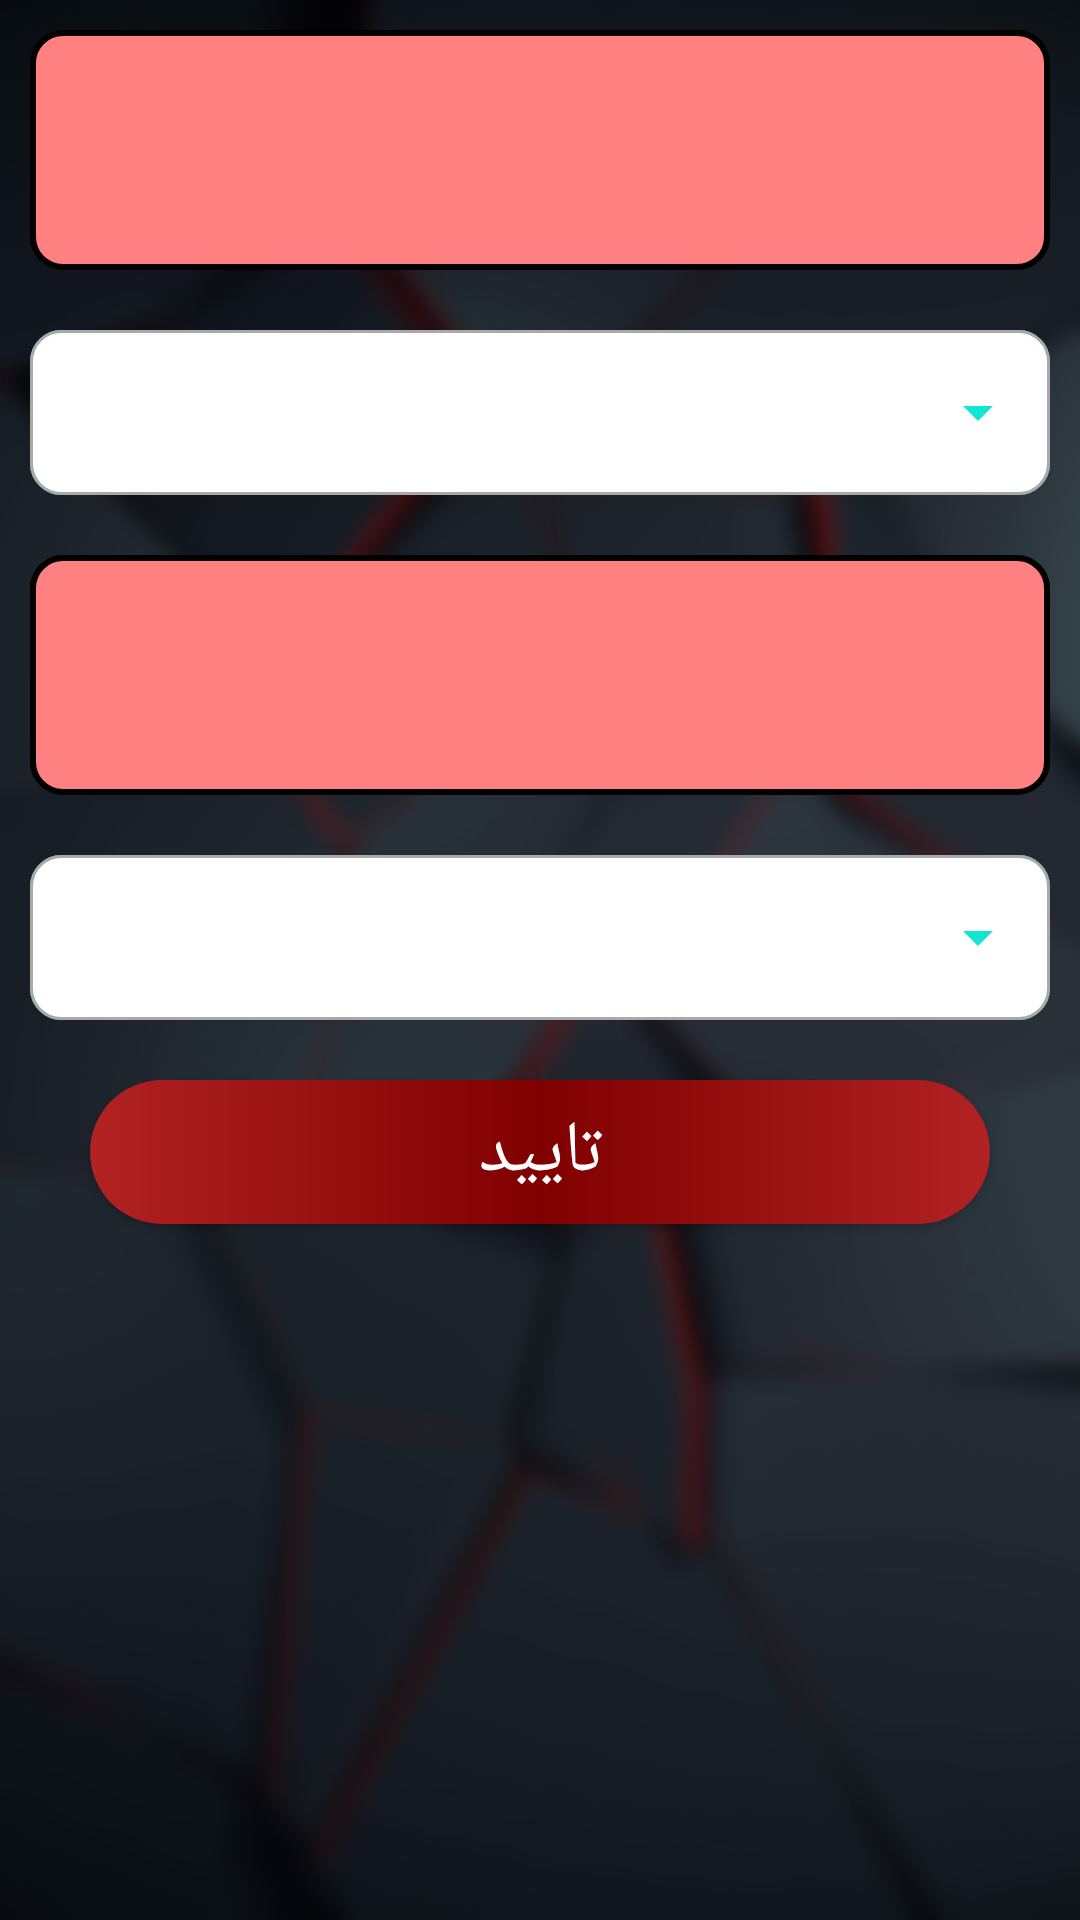

This screen was rendered from an Android layout file. Write that file and the resources it references.
<!-- AndroidManifest.xml: application theme Theme.Vaxino -->
<!-- res/layout/activity_select.xml -->
<?xml version="1.0" encoding="utf-8"?>
<LinearLayout
    xmlns:android="http://schemas.android.com/apk/res/android"
    xmlns:app="http://schemas.android.com/apk/res-auto"
    xmlns:tools="http://schemas.android.com/tools"
    android:layout_width="match_parent"
    android:layout_height="match_parent"
    android:orientation="vertical"
    android:background="@drawable/background_1"
    tools:context=".activitycodes.SelectActivity">


    <androidx.core.widget.NestedScrollView
        android:id="@+id/nested_1"
        android:layout_width="match_parent"
        android:layout_height="80dp"
        android:fillViewport="true"
        android:layout_margin="10dp"
        android:layout_marginTop="10dp"
        android:background="@drawable/design_text_view">

        <TextView
            android:id="@+id/txt_City"
            android:layout_width="match_parent"
            android:layout_height="wrap_content"
            android:layout_margin="20dp"
            android:textAlignment="viewStart"
            android:textColor="#000000"
            android:textSize="24sp"
            android:textStyle="bold"
            android:fontFamily="@font/frission"/>
    </androidx.core.widget.NestedScrollView>

    <Spinner
        android:id="@+id/spinner_City"
        android:layout_width="match_parent"
        android:layout_height="55dp"
        android:layout_margin="10dp"
        android:textAlignment="center"
        android:background="@drawable/design_spinner"
        android:fontFamily="@font/frission"/>


    <androidx.core.widget.NestedScrollView
        android:id="@+id/nested_2"
        android:layout_width="match_parent"
        android:layout_height="80dp"
        android:layout_margin="10dp"
        android:layout_marginTop="10dp"
        android:background="@drawable/design_text_view"
        android:fillViewport="true">

        <TextView
            android:id="@+id/txt_Vaccine"
            android:layout_width="match_parent"
            android:layout_height="wrap_content"
            android:layout_margin="20dp"
            android:textAlignment="viewStart"
            android:textColor="#000000"
            android:textSize="24sp"
            android:fontFamily="@font/frission"/>
    </androidx.core.widget.NestedScrollView>

    <Spinner
        android:id="@+id/spinner_Vaccine"
        android:layout_width="match_parent"
        android:layout_height="55dp"
        android:layout_margin="10dp"
        android:textAlignment="center"
        android:background="@drawable/design_spinner"
        android:fontFamily="@font/frission"
        />

    <Button
        android:id="@+id/btn_Selection"
        android:layout_width="match_parent"
        android:layout_height="wrap_content"
        android:layout_marginLeft="30dp"
        android:layout_marginTop="10dp"
        android:layout_marginRight="30dp"
        android:layout_marginBottom="10dp"
        android:background="@drawable/design_button_1"
        android:text="تایید"
        android:textAllCaps="false"
        android:textColor="#FFFFFF"
        android:textSize="24sp"
        android:fontFamily="@font/frission"/>


</LinearLayout>
<!-- resources referenced by this layout -->
<resources>
  <!-- drawable background_1: jpeg bitmap (drawable, 113610 bytes) -->
  <!-- drawable design_button_1 (drawable) -->
  <?xml version="1.0" encoding="utf-8"?>
  <shape xmlns:android="http://schemas.android.com/apk/res/android" android:shape="rectangle">
      <gradient android:startColor="#B22222"
          android:centerColor="#800000"
          android:endColor="#B22222"
          android:type="linear"/>
      <corners android:radius="50dp"/>
  
  </shape>
  <!-- drawable design_spinner (drawable) -->
  <?xml version="1.0" encoding="utf-8"?>
  <layer-list xmlns:android="http://schemas.android.com/apk/res/android"
      android:paddingMode="stack"
      android:paddingStart="0dp"
      android:paddingEnd="55dp"
      android:paddingLeft="0dp"
      android:paddingRight="0dp">
  
      <item android:state_enabled="true" android:state_focused="true">
          <shape android:shape="rectangle">
              <solid android:color="#ffffff"/>
              <corners android:radius="10dp"/>
              <stroke android:color="#14E5D3" android:width="1dp"/>
          </shape>
  
      </item>
  
      <item android:state_enabled="true">
          <shape android:shape="rectangle">
              <solid android:color="#ffffff"/>
              <corners android:radius="10dp"/>
              <stroke android:color="#A9A9A9" android:width="1dp"/>
          </shape>
      </item>
  
  
      <item
          android:drawable="@drawable/ic_arrow_drop_down_24"
          android:gravity="end|center_vertical"
          android:width="24dp"
          android:height="24dp"
          android:end="12dp" />
  </layer-list>
  <!-- drawable design_text_view (drawable) -->
  <?xml version="1.0" encoding="utf-8"?>
  <shape xmlns:android="http://schemas.android.com/apk/res/android" android:shape="rectangle">
      <stroke android:color="#000000" android:width="2dp"/>
      <corners android:radius="10dp"/>
      <solid android:color="#ff8080"/>
  </shape>
  <style name="Theme.Vaxino" parent="Theme.AppCompat.Light.NoActionBar">
          
          <item name="colorPrimary">@color/purple_500</item>
          <item name="colorPrimaryVariant">@color/purple_700</item>
          <item name="colorOnPrimary">@color/white</item>
          
          <item name="colorSecondary">@color/teal_200</item>
          <item name="colorSecondaryVariant">@color/teal_700</item>
          <item name="colorOnSecondary">@color/black</item>
          
          <item name="android:statusBarColor" tools:targetApi="l">?attr/colorPrimaryVariant</item>
          
      </style>
  <!-- drawable ic_arrow_drop_down_24 (drawable) -->
  <vector android:height="24dp" android:tint="#14E5D3"
      android:viewportHeight="24" android:viewportWidth="24"
      android:width="24dp" xmlns:android="http://schemas.android.com/apk/res/android">
      <path android:fillColor="@android:color/white" android:pathData="M7,10l5,5 5,-5z"/>
  </vector>
  <color name="purple_500">#4d0000</color>
  <color name="purple_700">#404040</color>
  <color name="white">#FFFFFFFF</color>
  <color name="teal_200">#FF03DAC5</color>
  <color name="teal_700">#FF018786</color>
  <color name="black">#FF000000</color>
</resources>
